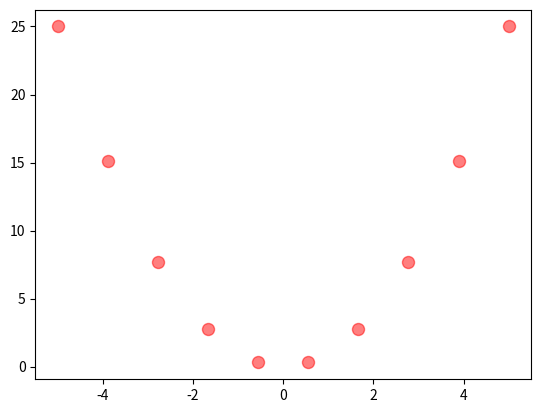
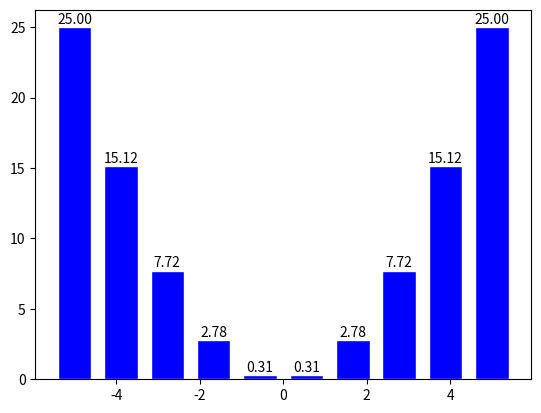

These charts were generated, in order, by the following Python code:
import matplotlib.pyplot as plt,numpy as np
x=np.linspace(-5,5,10)
y=x**2
#散点图
plt.figure()
plt.scatter(x,y,s=75,c='r',alpha=0.5)

#柱状图
plt.figure()
plt.bar(x,y,facecolor='b',edgecolor='w')
for x,y in zip(x,y):
    plt.text(x,y+0.05,'%.2f'%y,ha='center',va='bottom')

plt.show()
